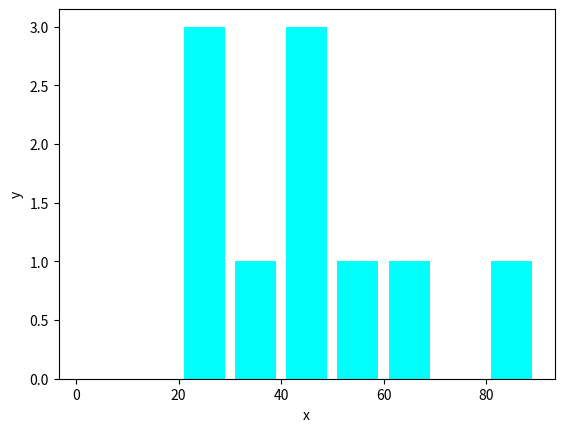

Write the Python code that produced this figure.
import matplotlib.pyplot as plt


population_ages = [22,55,62,45,21,22,34,42,42,85,99,102]

bins = [0,10,20,30,40,50,60,70,80,90]

plt.hist(population_ages , bins , histtype='bar' , color = 'cyan' , rwidth=0.8)
plt.xlabel("x")
plt.ylabel("y")
plt.show()